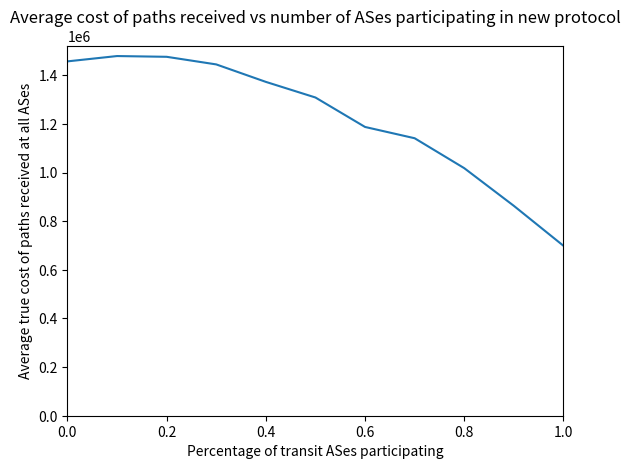

This figure's Python source:
import numpy
import pylab
import matplotlib.pyplot as plt
from matplotlib.backends.backend_pdf import PdfPages
pp = PdfPages('truecost_part_all.pdf')
arr = numpy.asarray

x = arr([0, .1, .2, .3, .4, .5, .6, .7, .8, .9, 1])
y = arr([[1457270.5],
         [1479158.9],
         [1476073.413],
         [1444782.44],
         [1372953.26],
         [1308710.05],
         [1187560.917],
         [1141159.451],
         [1018126.513],
         [863181.1922],
         [698950.2]]).flatten()

c= arr([[ 49.81, 34.67], #.1
        [65.74, 35.85], #.2
        [32.56, 42.57], #.3
        [40.29, 38.37], #.4
        [35.07, 26.19], #.5
        [32.9, 15.24], #.6
        [13.71, 15.22],   #.7
        [20.77, 48.8],  #.8
        [5.78, 12.43],  #.9
        [0, 0]]).T     #1


#plt.figure()
plt.errorbar(x, y, yerr=0)
plt.axis([0,1, 0, 1520000])
plt.ylabel('Average true cost of paths received at all ASes')
plt.xlabel('Percentage of transit ASes participating')
plt.title('Average cost of paths received vs number of ASes participating in new protocol')
pp.savefig()
pp.close()
plt.show()

#pylab.errorbar(x, y, yerr=c)
#pylab.show()
